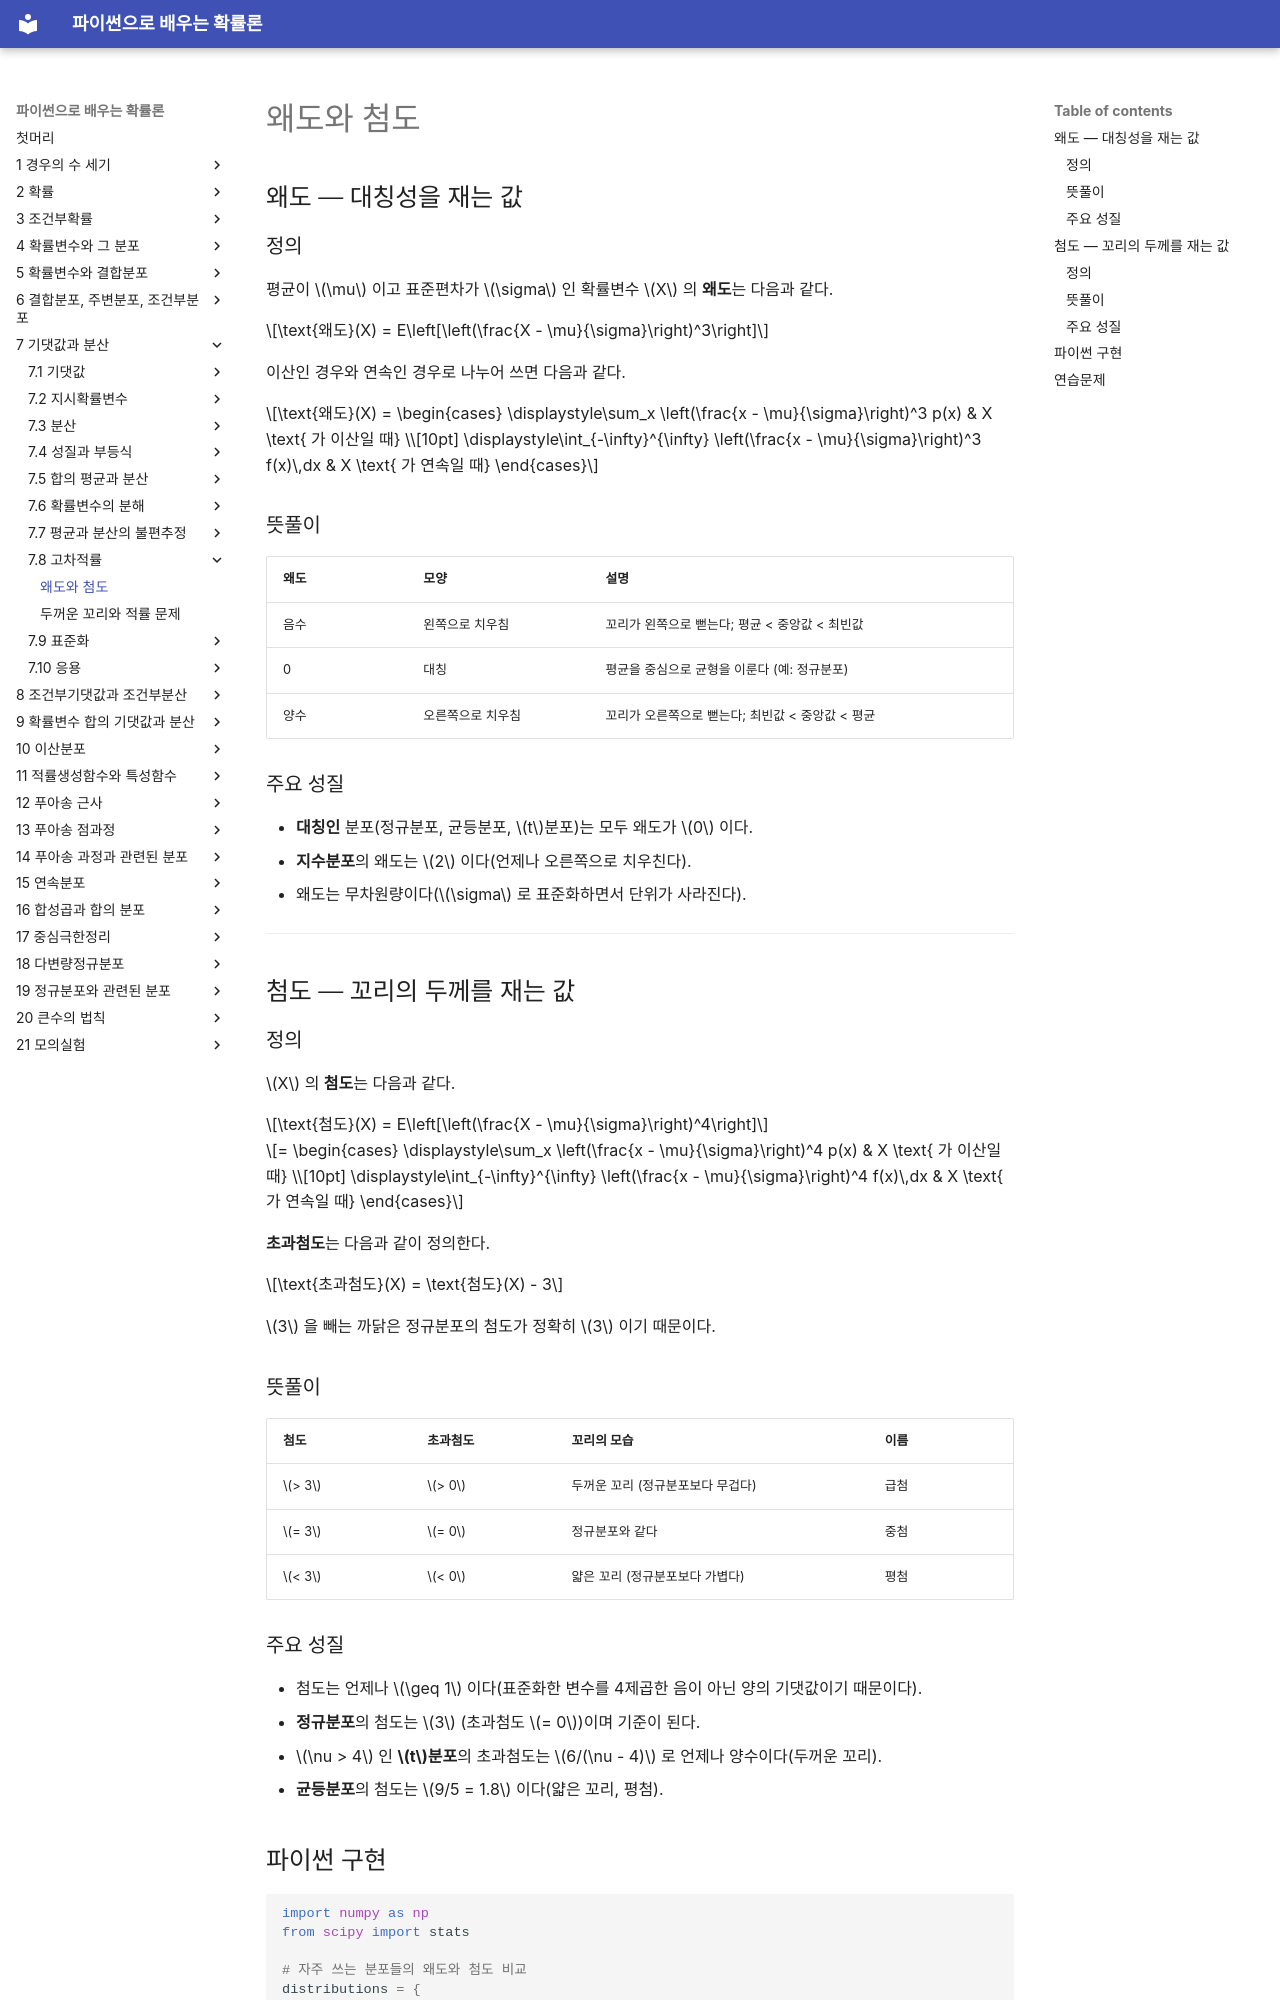

repository: SungchulLee/undergraduate_probability_book_writing · page: ch07/moments/skewness_kurtosis/index.html · generator: mkdocs

# 왜도와 첨도

## 왜도 — 대칭성을 재는 값

### 정의

평균이 $\mu$ 이고 표준편차가 $\sigma$ 인 확률변수 $X$ 의 **왜도**는 다음과 같다.

$$\text{왜도}(X) = E\left[\left(\frac{X - \mu}{\sigma}\right)^3\right]$$

이산인 경우와 연속인 경우로 나누어 쓰면 다음과 같다.

$$\text{왜도}(X) = \begin{cases} \displaystyle\sum_x \left(\frac{x - \mu}{\sigma}\right)^3 p(x) & X \text{ 가 이산일 때} \\[10pt] \displaystyle\int_{-\infty}^{\infty} \left(\frac{x - \mu}{\sigma}\right)^3 f(x)\,dx & X \text{ 가 연속일 때} \end{cases}$$

### 뜻풀이

| 왜도 | 모양 | 설명 |
|----------|-------|-------------|
| 음수 | 왼쪽으로 치우침 | 꼬리가 왼쪽으로 뻗는다; 평균 < 중앙값 < 최빈값 |
| 0 | 대칭 | 평균을 중심으로 균형을 이룬다 (예: 정규분포) |
| 양수 | 오른쪽으로 치우침 | 꼬리가 오른쪽으로 뻗는다; 최빈값 < 중앙값 < 평균 |

### 주요 성질

- **대칭인** 분포(정규분포, 균등분포, $t$분포)는 모두 왜도가 $0$ 이다.
- **지수분포**의 왜도는 $2$ 이다(언제나 오른쪽으로 치우친다).
- 왜도는 무차원량이다($\sigma$ 로 표준화하면서 단위가 사라진다).

---

## 첨도 — 꼬리의 두께를 재는 값

### 정의

$X$ 의 **첨도**는 다음과 같다.

$$\text{첨도}(X) = E\left[\left(\frac{X - \mu}{\sigma}\right)^4\right]$$

$$= \begin{cases} \displaystyle\sum_x \left(\frac{x - \mu}{\sigma}\right)^4 p(x) & X \text{ 가 이산일 때} \\[10pt] \displaystyle\int_{-\infty}^{\infty} \left(\frac{x - \mu}{\sigma}\right)^4 f(x)\,dx & X \text{ 가 연속일 때} \end{cases}$$

**초과첨도**는 다음과 같이 정의한다.

$$\text{초과첨도}(X) = \text{첨도}(X) - 3$$

$3$ 을 빼는 까닭은 정규분포의 첨도가 정확히 $3$ 이기 때문이다.

### 뜻풀이

| 첨도 | 초과첨도 | 꼬리의 모습 | 이름 |
|----------|----------------|---------------|------|
| $> 3$ | $> 0$ | 두꺼운 꼬리 (정규분포보다 무겁다) | 급첨 |
| $= 3$ | $= 0$ | 정규분포와 같다 | 중첨 |
| $< 3$ | $< 0$ | 얇은 꼬리 (정규분포보다 가볍다) | 평첨 |

### 주요 성질

- 첨도는 언제나 $\geq 1$ 이다(표준화한 변수를 4제곱한 음이 아닌 양의 기댓값이기 때문이다).
- **정규분포**의 첨도는 $3$ (초과첨도 $= 0$)이며 기준이 된다.
- $\nu > 4$ 인 **$t$분포**의 초과첨도는 $6/(\nu - 4)$ 로 언제나 양수이다(두꺼운 꼬리).
- **균등분포**의 첨도는 $9/5 = 1.8$ 이다(얇은 꼬리, 평첨).
